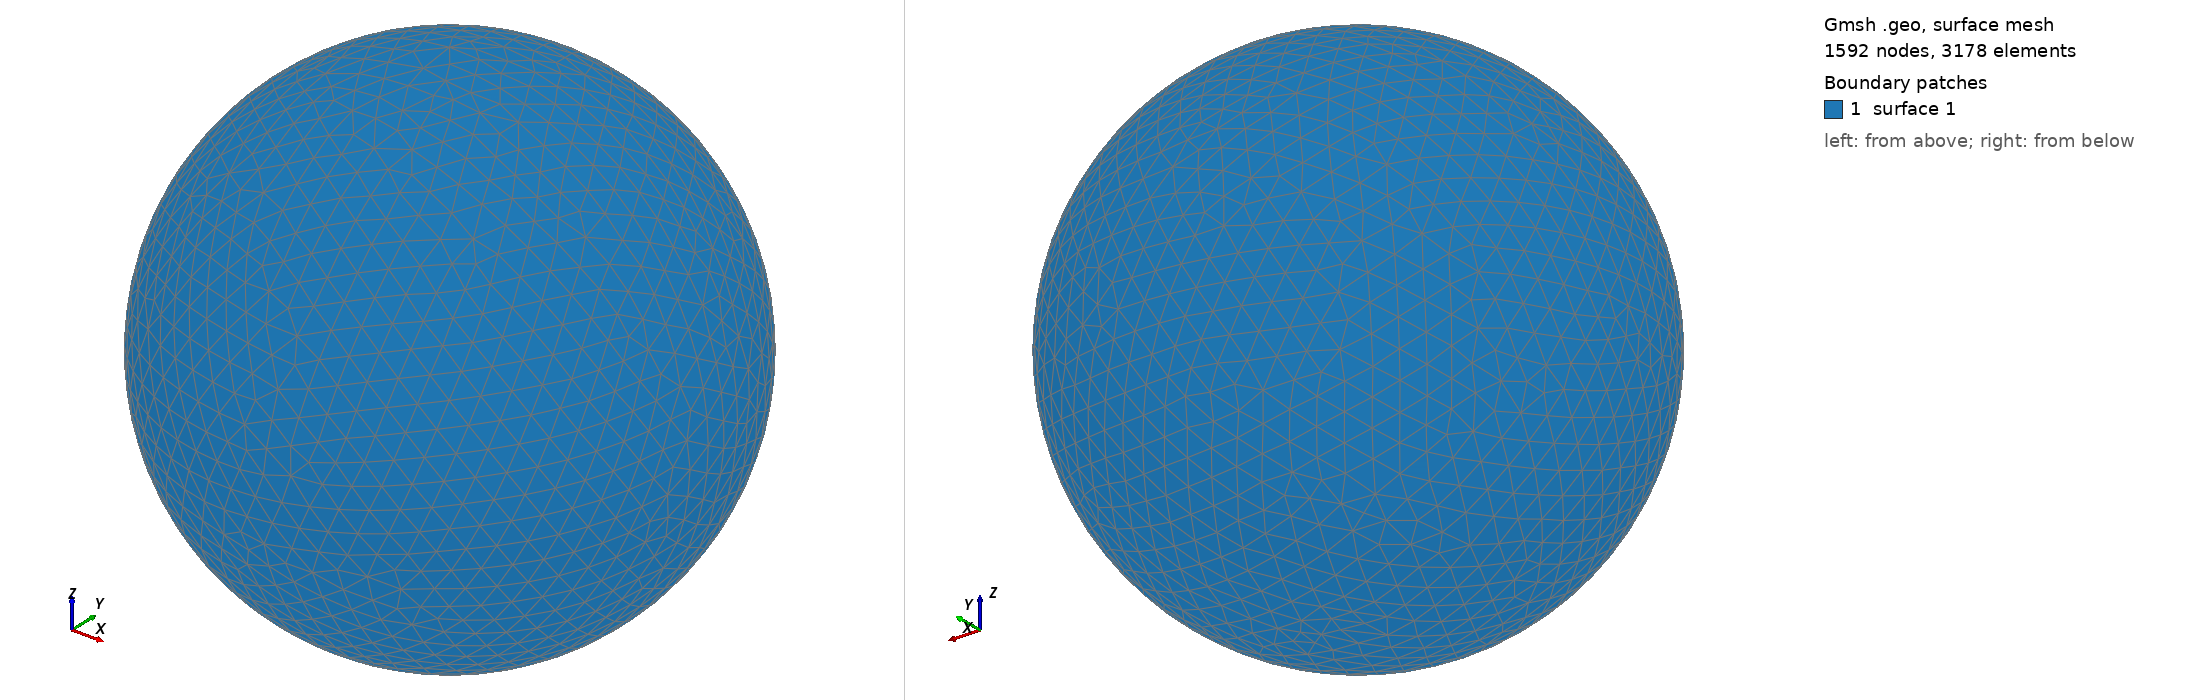

Gmsh geometry script, surface-meshed: 1592 nodes, 3178 surface elements. Boundary patches (legend numbers): 1 surface 1. Left view from above one corner, right view from below the opposite corner. The script declares no physical surfaces, so the legend lists its geometric surfaces. The drawing asked Gmsh for element sizes between 1% and 20% of the model's largest extent; the script's own settings can give other sizes.

=== shot1074.geo (drawn) ===
SetFactory("OpenCASCADE");
Point(1) = {0,0,0,0};
Sphere(1) = {0,0,0,0.01657000};
MeshSize{ PointsOf{ Surface{:}; } } = 0.001657000;
Mesh.ElementOrder=1;
Mesh.Format=39;
